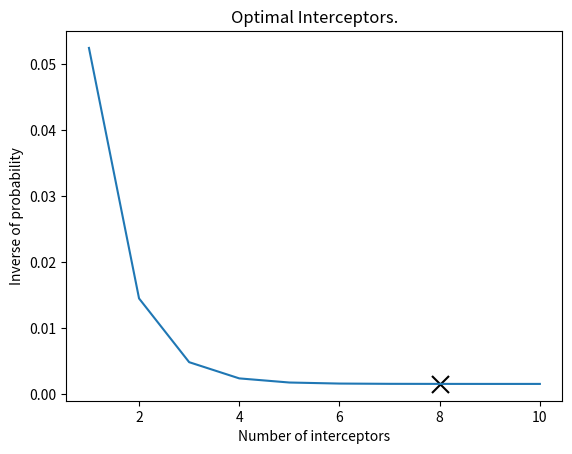

This chart was generated by the following Python code:
from matplotlib import pyplot as plt
import numpy as np
from scipy import optimize as opt

range_ = 109
sums = []
sums_inv = []
ns = []
def in_range(missile,interceptor):
    x0 = interceptor[0]
    y0 = interceptor[1]
    x = missile[0]
    y = missile[1]
    z = missile[2]
    return (x-x0)**2+(y-y0)**2+z**2 <= range_
def func(x, a, b, c):
    return a * np.exp(-b * x) + c
'''
def optimize(ns,sums_inv):
    for i in range(len(sums_inv)-1):
        if abs(sums_inv[i+1]-sums_inv[i]) < 0.00001:
            return ns[i]
'''

interceptors = [(8.62, 1.92),
 (0.44, 3.68),
 (8.59, 9.29),
 (8.64, 4.74),
 (2.32, 7.25),
 (9.96, 1.09),
 (9.1, 5.35),
 (3.83, 2.39),
 (1.51, 5.73),
 (5.97, 3.17)]
dic = {i:[]for i in interceptors}
missiles = [(0.29, 3.32, 8.78),
 (6.39, 0.62, 4.08),
 (5.44, 8.41, 8.66),
 (1.2, 6.22, 4.94),
 (7.87, 5.05, 3.85),

 (8.17, 3.59, 9.28),
 (0.41, 2.77, 8.58),
 (9.1, 0.16, 7.85),
 (1.22, 3.15, 4.24),
 (8.99, 8.61, 0.43),

 (1.39, 0.68, 8.6),
 (4.35, 3.29, 2.34),
 (4.75, 0.99, 0.91),
 (8.34, 0.48, 6.34),
 (9.56, 6.7, 6.75),
 (2.8, 6.24, 1.89),
 (9.59, 6.32, 0.93),
 (6.12, 9.7, 0.29),
 (7.67, 1.09, 4.69),
 (7.88, 9.42, 4.22)]
temp = missiles.copy()
for i in interceptors:
    for m in missiles:
        if in_range(m,i):
            dic[i].append(m)
x = list(dic.items())
x.sort(key=lambda x: len(x[1]),reverse=True)
final = []
flag = False
for e in x:
    if flag:
        break
    final.append(e[0])
    for m in e[1]:
        if m in missiles:
            missiles.remove(m)
    if not missiles:
            print("all incoming missiles targetted")
            flag = True
            break
if flag:
    print("minimum interceptors required:",final)
    missiles = temp
    for n in range(1,len(interceptors)+1):
        m_prob = {x:0 for x in missiles}
        sum_ = 0
        for e in x[:n]:
            for m in e[1]:
                """
                IMPORTANT VARIABLE m_prob[] == ????
                """
                m_prob[m] += 1
        ns.append(n)
        for i in m_prob.values():
            sum_ += i**2
        sums.append(sum_)
        sums_inv.append(1/(sum_))       
    #plt.plot(ns,sums_inv)
    #plt.plot(ns,sums)
    delta = [sums_inv[i+1]-sums_inv[i] for i in range(0,len(sums)-1)]
    popt, pcov = opt.curve_fit(func, ns, sums_inv)
    def func2(x):
        return popt[0]*np.exp(-popt[1]*x)+popt[2]
    y = [func2(i) for i in ns]
    plt.plot(ns,y)
    plt.title('Optimal Interceptors.')
    plt.ylabel('Inverse of probability')
    plt.xlabel('Number of interceptors')
    ind = round(float(opt.minimize(func2,x0=(len(final)+1),bounds = ((1,len(interceptors)+1),)).x))
    optim = opt.minimize(func2, x0=(len(final)), bounds = ((1, len(interceptors) + 1),)).x
    optim = round(optim[0])
    plt.scatter(optim,func2(optim),marker='x',color='black',s=150)
    #plt.savefig('4.png')
    print("Optimal solution require these",ind,"interceptors: ")
    result = [i[0] for i in x[:ind]]
    print(result)
    print("In order of importance")
    plt.show()
else:
    print("Some missiles out of range.")
#print(delta)
#plt.plot(ns,delta+[0])
#deltadelta = [delta[i+1]-delta[i] for i in range(0,len(delta)-1)]
#print(deltadelta)
#plt.plot(ns,deltadelta+[0,0])
#deltadeltadelta = [deltadelta[i+1]-deltadelta[i] for i in range(0,len(deltadelta)-1)]
#print(deltadeltadelta)
#plt.plot(ns,deltadeltadelta+[0,0,0])
#master = [ns,sums,delta+[0],deltadelta+[0,0],deltadeltadelta+[0,0,0]]
#print(max(deltadeltadelta))

